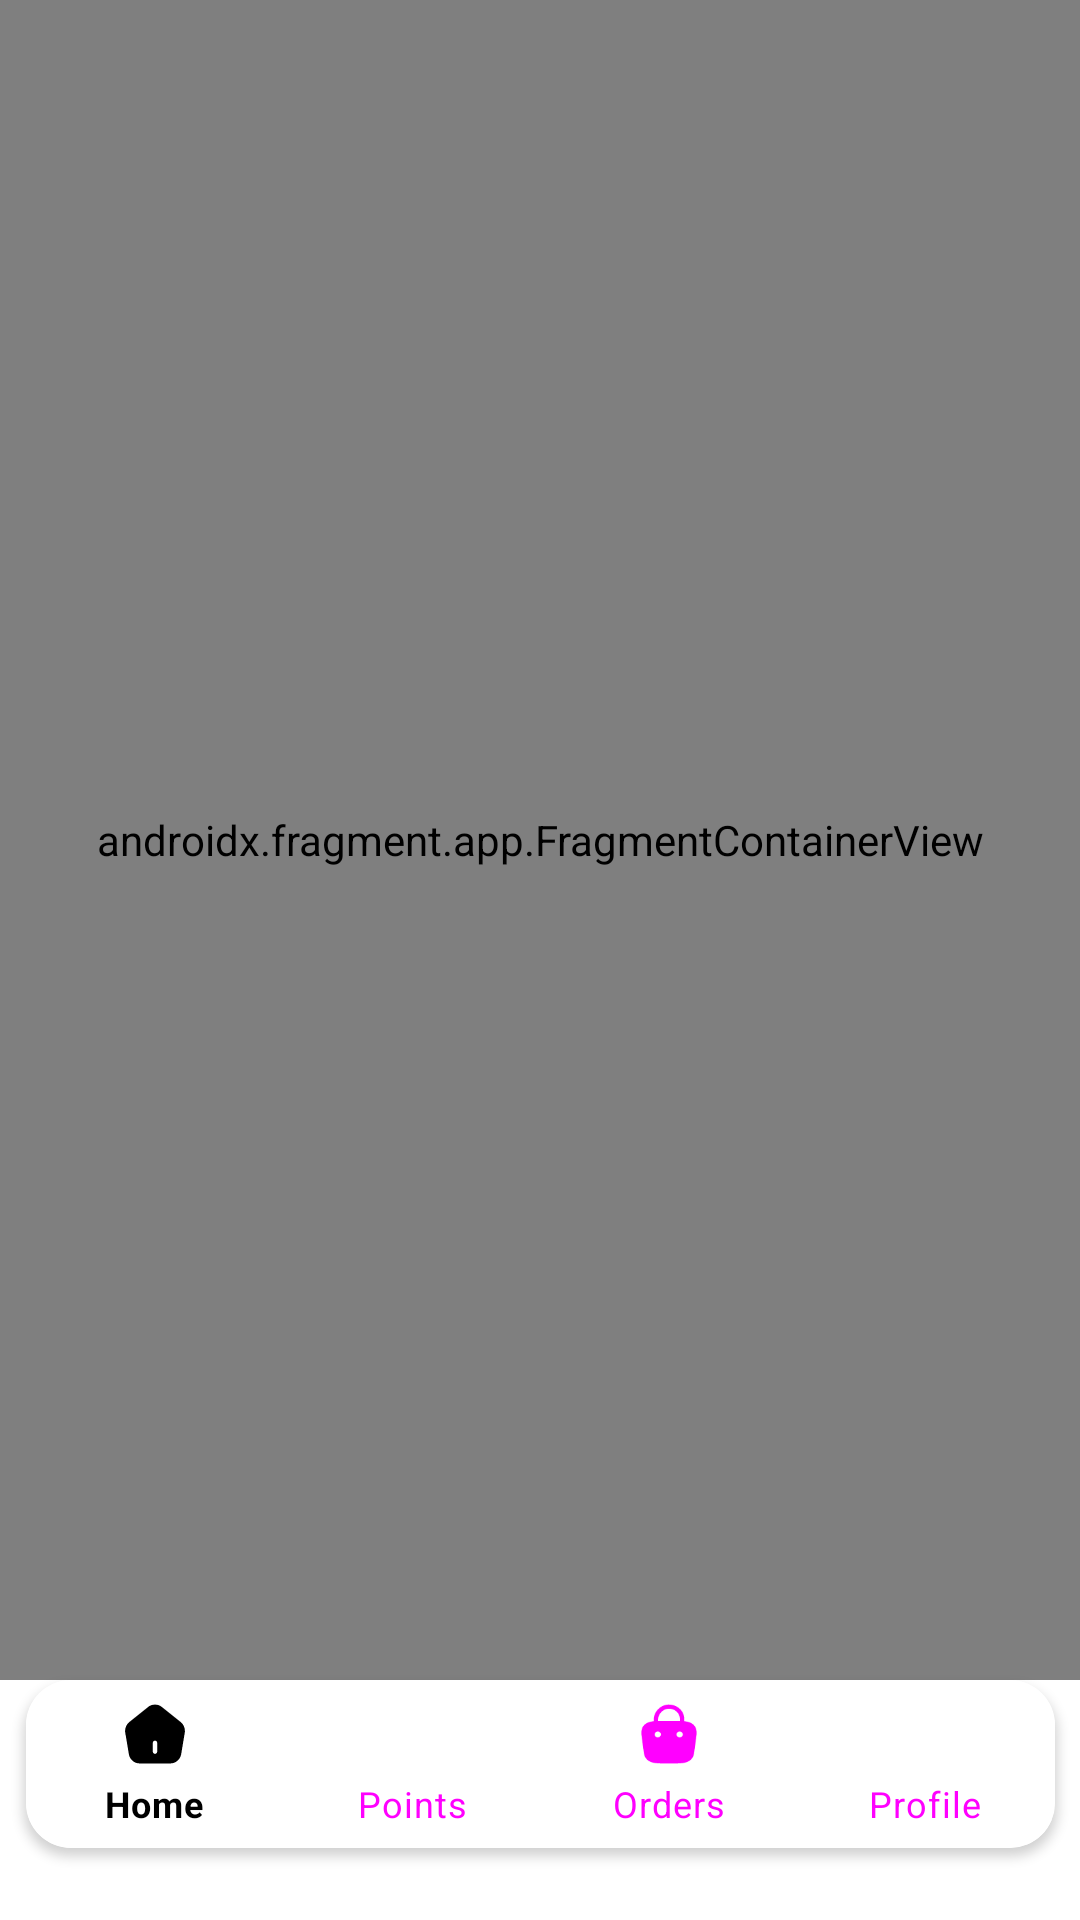

This screen was rendered from an Android layout file. Write that file and the resources it references.
<!-- AndroidManifest.xml: application theme Theme.MyToolAmd -->
<!-- res/layout/activity_bottom_nav.xml -->
<?xml version="1.0" encoding="utf-8"?>
<androidx.constraintlayout.widget.ConstraintLayout xmlns:android="http://schemas.android.com/apk/res/android"
    xmlns:app="http://schemas.android.com/apk/res-auto"
    xmlns:tools="http://schemas.android.com/tools"
    android:layout_width="match_parent"
    android:layout_height="match_parent"
    android:id="@+id/root"
    tools:context=".activity.BottomNavActivity">


        <androidx.fragment.app.FragmentContainerView
            android:id="@+id/nav_host_fragment"
            android:name="androidx.navigation.fragment.NavHostFragment"
            android:layout_width="match_parent"
            android:layout_height="0dp"

            app:layout_constraintTop_toTopOf="parent"
            app:layout_constraintRight_toRightOf="parent"
            app:layout_constraintLeft_toLeftOf="parent"

            app:layout_constraintBottom_toTopOf="@+id/bottom_navg_card"
            app:defaultNavHost="true"
            app:navGraph="@navigation/retina_nav_graph" />
        <androidx.cardview.widget.CardView
            android:layout_width="wrap_content"
            android:layout_height="wrap_content"
            app:layout_constraintBottom_toBottomOf="parent"
            app:layout_constraintRight_toRightOf="parent"
            app:layout_constraintLeft_toLeftOf="parent"
            android:id="@+id/bottom_navg_card"
            android:layout_marginLeft="16dp"
            android:layout_marginRight="16dp"
            android:layout_marginBottom="24dp"
            app:cardCornerRadius="15dp"
            >
            <com.google.android.material.bottomnavigation.BottomNavigationView
                android:id="@+id/bottom_navg"
                android:layout_width="343dp"
                android:layout_height="wrap_content"

                app:layout_constraintBottom_toBottomOf="parent"
                app:itemIconTint="@color/icon_tint_color"
                app:elevation="0dp"
                app:itemBackground="@drawable/bottom_selector"
                app:labelVisibilityMode="labeled"
                app:itemTextColor="@color/icon_tint_color"
                app:itemIconSize="@dimen/bottom_navigation_icon_size"
                app:menu="@menu/icon" >


            </com.google.android.material.bottomnavigation.BottomNavigationView>
        </androidx.cardview.widget.CardView>


    </androidx.constraintlayout.widget.ConstraintLayout>
<!-- resources referenced by this layout -->
<resources>
  <dimen name="bottom_navigation_icon_size" tools:override="true">20dp</dimen>
  <!-- drawable bottom_selector (drawable) -->
  <?xml version="1.0" encoding="utf-8"?>
  <selector xmlns:android="http://schemas.android.com/apk/res/android">
      <item android:state_checked="true">
  
  
          <shape android:shape="rectangle"
              android:width="40dp"
              android:height="25dp"
              android:viewportWidth="40"
              android:viewportHeight="25"
              >
              <corners android:radius="10dp" />
              <solid android:color="@color/white" />
              <stroke
                  android:width="8dp"
                  android:color="@android:color/transparent"/>
  
  
          </shape>
      </item>
  
  </selector>
  <style name="Theme.MyToolAmd" parent="Theme.MaterialComponents.DayNight.DarkActionBar">
          
          <item name="colorPrimary">@color/purple_500</item>
          <item name="colorPrimaryVariant">@color/purple_700</item>
          <item name="colorOnPrimary">@color/white</item>
          
          <item name="colorSecondary">@color/teal_200</item>
          <item name="colorSecondaryVariant">@color/teal_700</item>
          <item name="colorOnSecondary">@color/black</item>
          
          <item name="android:statusBarColor" tools:targetApi="l">?attr/colorPrimaryVariant</item>
          
      </style>
  <color name="white">#FFFFFFFF</color>
  <color name="purple_500">#FF6200EE</color>
  <color name="purple_700">#FF3700B3</color>
  <color name="teal_200">#FF03DAC5</color>
  <color name="teal_700">#FF018786</color>
  <color name="black">#FF000000</color>
</resources>
